Photos from the image-classification dataset "初赛数据集包含训练集和测试集输入" in the GitHub repository LDT-von/ihc-virtual-stain. Its 3 classes are: DAPI, HLA-DR, Vimentin.

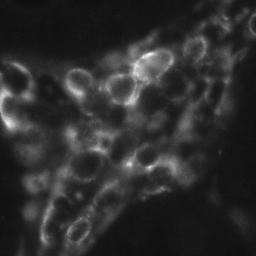
Label: Vimentin

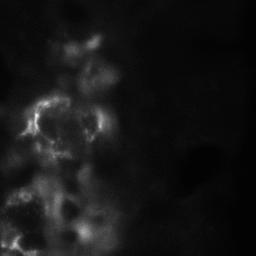
Label: Vimentin

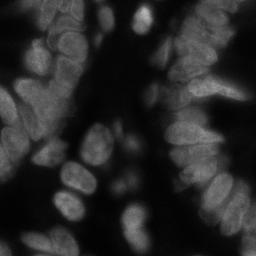
Label: DAPI

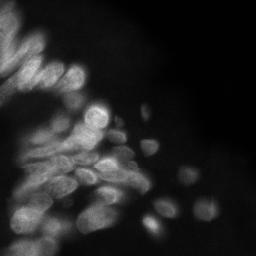
Label: DAPI

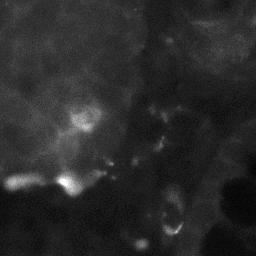
Label: HLA-DR

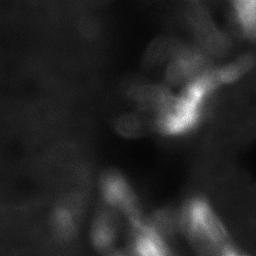
Label: HLA-DR
